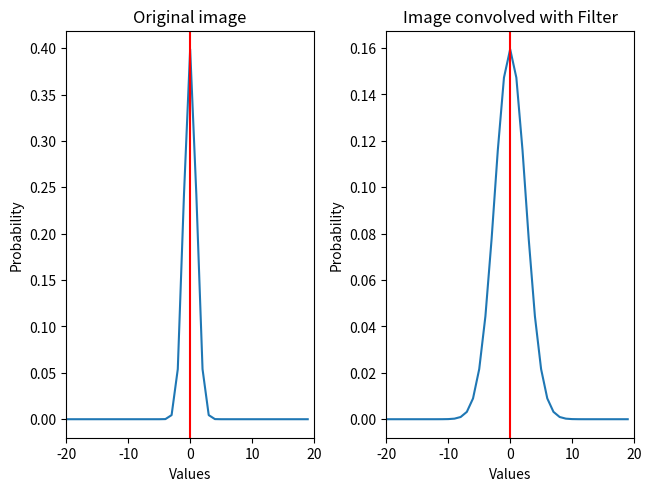

Source code (Python):
'''
This script illustrates the distribution of a convolved normal distributed image by the kernel [-1, 2, -1].
[redacted]
'''
import numpy as np
import matplotlib.pyplot as plt
from numpy.fft import fft, ifft

mu = 0
sigma = 1
M = N = 5000

f = np.random.normal(mu, sigma, size=(M))

mean = np.mean(f)

m = [-1, 2, -1]
g = np.real(ifft(fft(f) * fft(m, (M))))

fig, ax = plt.subplots(1, 2, constrained_layout=True)
bins = np.arange(-20,20)

y = ((1 / (np.sqrt(2 * np.pi) * sigma)) *
    np.exp(-0.5 * (1 / sigma * (bins - mu))**2))
ax[0].plot(bins, y)
ax[0].set_xlabel('Values')
ax[0].set_ylabel('Probability')
ax[0].set_title(f'Original image')
ax[0].axvline(mu, color='r')
ax[0].set_xlim(-20, 20)

new_sigma = np.std(g)
new_mu = np.mean(g)
y = ((1 / (np.sqrt(2 * np.pi) * new_sigma)) *
    np.exp(-0.5 * (1 / new_sigma * (bins - new_mu))**2))
ax[1].plot(bins, y)
ax[1].set_xlabel('Values')
ax[1].set_ylabel('Probability')
ax[1].set_title(f'Image convolved with Filter')
ax[1].axvline(new_mu, color='r')
ax[1].set_xlim(-20, 20)

print(f'New mean: {new_mu}')
print(f'New standard deviation: {new_sigma}')


plt.show()